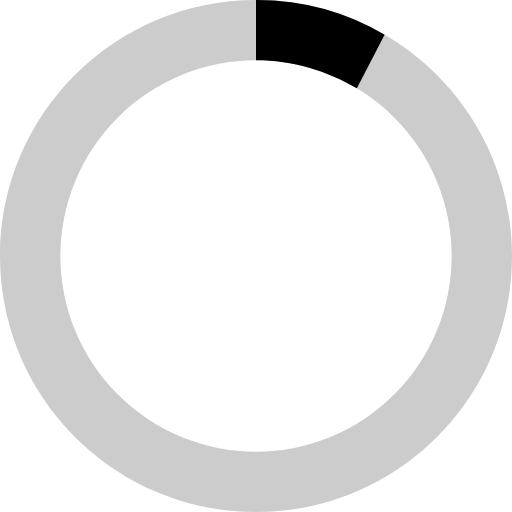
t = 0.00 s
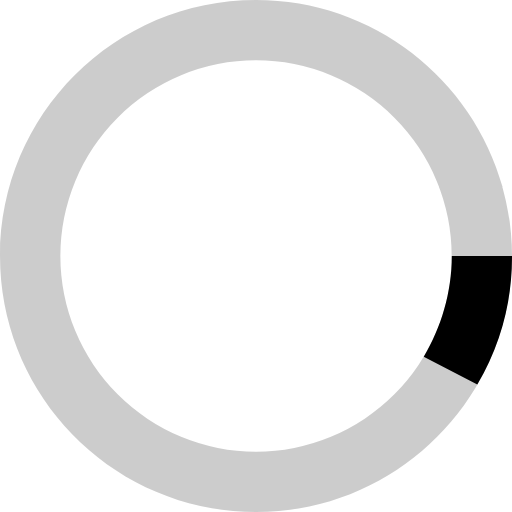
t = 0.13 s
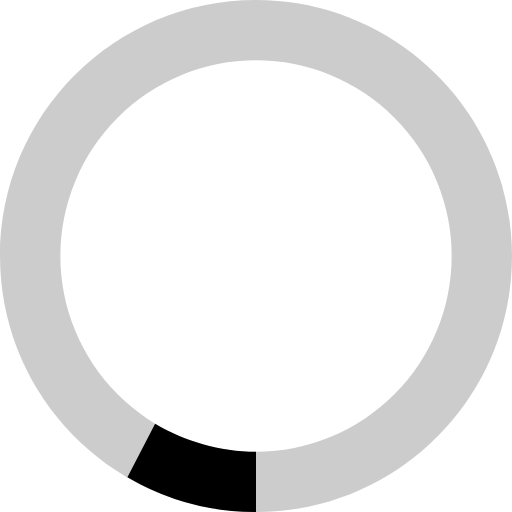
t = 0.25 s
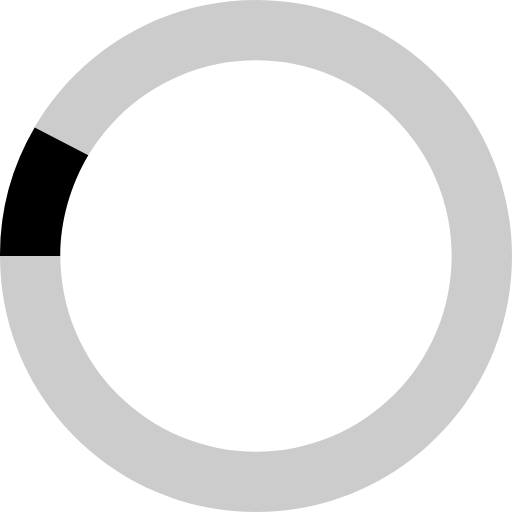
t = 0.38 s

The animated SVG that drew these frames (rendered in a browser with its animation timeline set to each time). Animation: 1 SMIL element (animateTransform=1); one cycle of 0.50 s, repeats indefinitely.

<svg class="icon-ui" focusable="false" viewBox="0 0 24 24" xmlns="http://www.w3.org/2000/svg"><g><g><path d="M2.83 12a9.17 9.17 0 1 1 18.341 0A9.17 9.17 0 0 1 2.83 12zM12 0C5.373 0 0 5.373 0 12c0 6.628 5.373 12 12 12s12-5.372 12-12c0-6.627-5.373-12-12-12" opacity=".2"></path><path d="M18.028 1.626A11.838 11.838 0 0 0 12 0v2.821c1.704 0 3.352.504 4.728 1.316l1.3-2.51z" transform="rotate(235.297 12 12)"><animateTransform attributeType="xml" attributeName="transform" type="rotate" from="0 12 12" to="360 12 12" dur="0.5s" repeatCount="indefinite"></animateTransform></path></g></g></svg>